Run: headless pygame with SDL's dummy video driver; simulated clock (each Clock.tick advances the game by its frame time, no real sleeping); random seed 0; keys injected as events and as key.get_pressed() state; no mouse input.
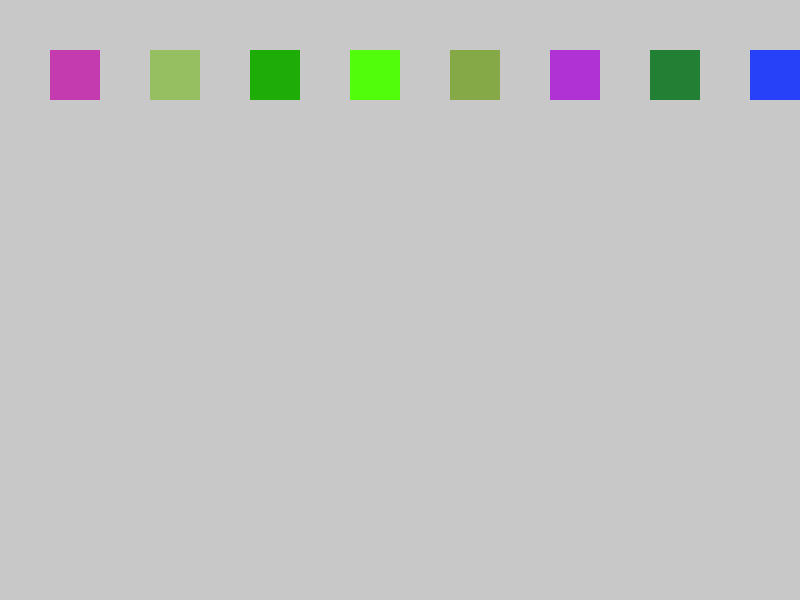
Frame 1 of 4 · flips 1–60 · no input
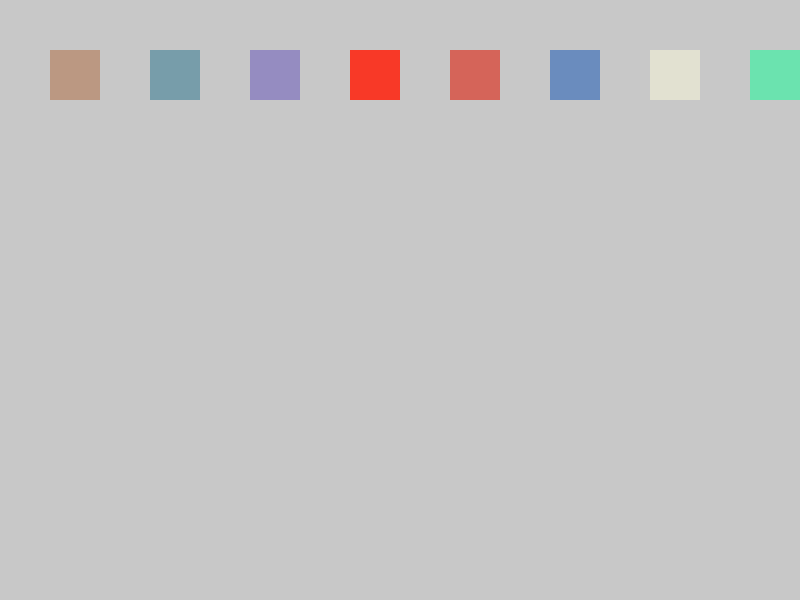
Frame 2 of 4 · flips 61–180 · tapped SPACE, RETURN · held RIGHT (→), D
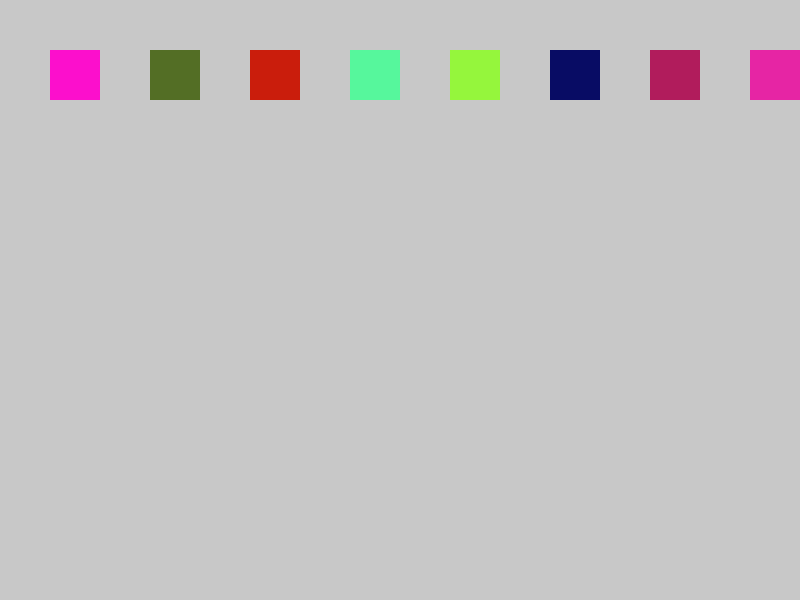
Frame 3 of 4 · flips 181–300 · held DOWN (↓), S
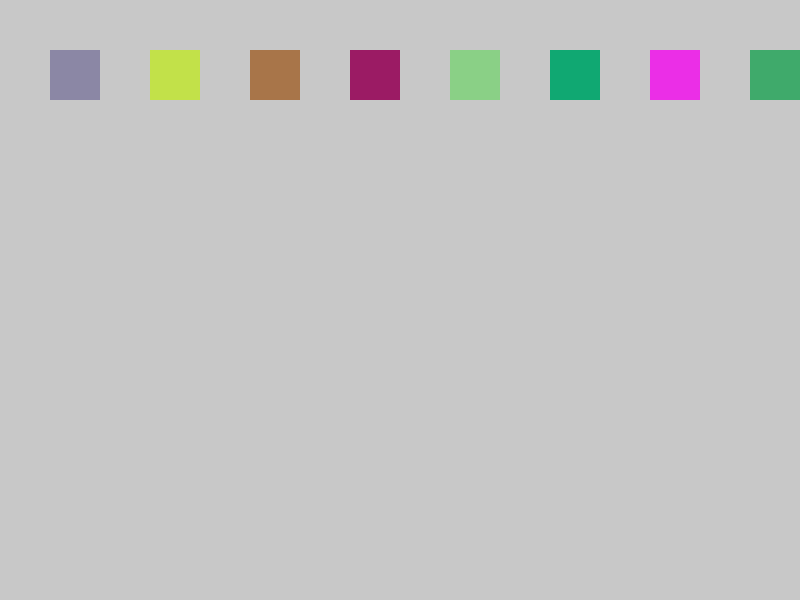
Frame 4 of 4 · flips 301–420 · held LEFT (←), A, UP (↑), W

The pygame program that drew these frames:

import pygame
import random




pygame.init()

SCREEN_WIDTH = 800
SCREEN_HEIGHT = 600
screen = pygame.display.set_mode((SCREEN_WIDTH, SCREEN_HEIGHT))
screen.fill((200, 200, 200))

pygame.display.set_caption('Jakobs Game')

run = True
while run: 

    for i in range(10):
        red = random.randint(0, 255)
        green = random.randint(0, 255)
        blue = random.randint(0, 255)

        pygame.draw.rect(screen, (red, green, blue), (100 * i + 50, 50, 50, 50))
    for event in pygame.event.get():
        if event.type == pygame.QUIT:
            run = False

    pygame.display.update()

pygame.quit()
